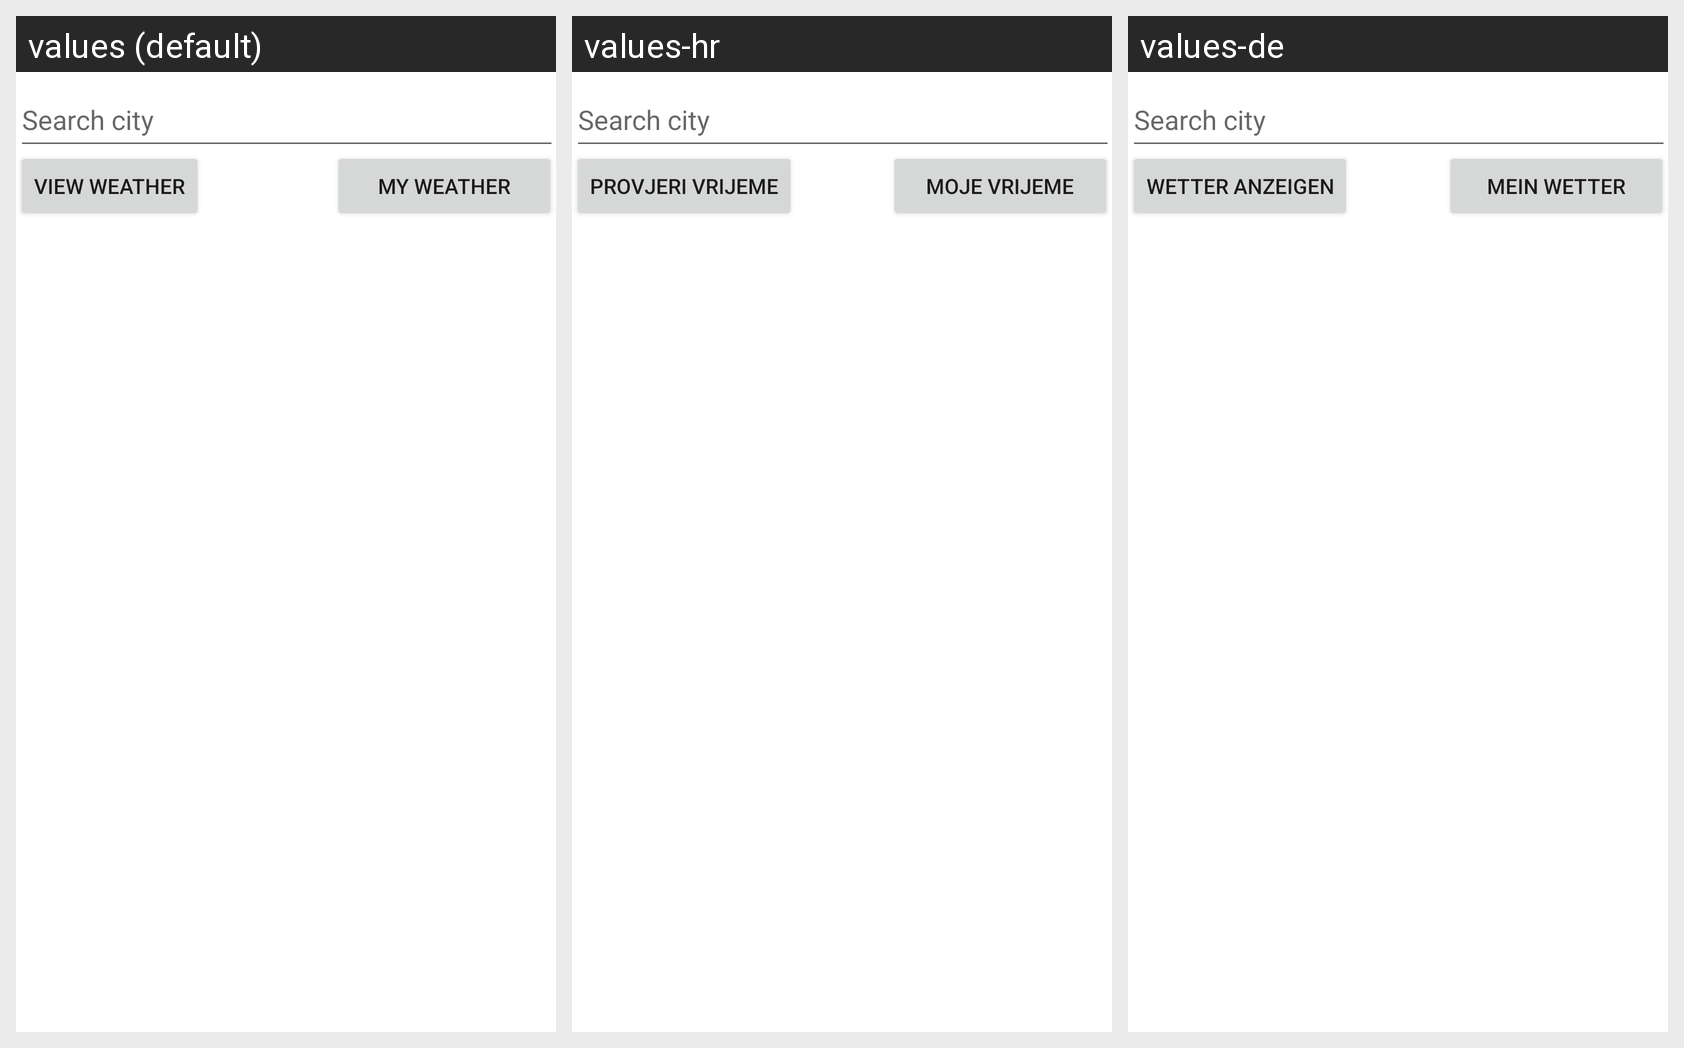

This grid shows one Android layout under several languages. Give, for every string resource on the screen, its name, the default text and each shown locale's text.
Android screen res/layout/layout_input_part.xml rendered under 3 locales, left to right: values (default), values-hr, values-de. Device: Nexus 5 (rendered at 1080×1920; each locale shown at half size, 540×960, under a caption strip naming it); theme AppTheme.
Strings drawn on this screen, with the default value and each locale's value (text and hints the layout hard-codes, and strings that could not be matched under every locale, appear in the picture but are not listed):

view_weather
  values: View Weather
  values-hr: Provjeri Vrijeme
  values-de: Wetter anzeigen

my_weather
  values: My Weather
  values-hr: Moje Vrijeme
  values-de: Mein Wetter
